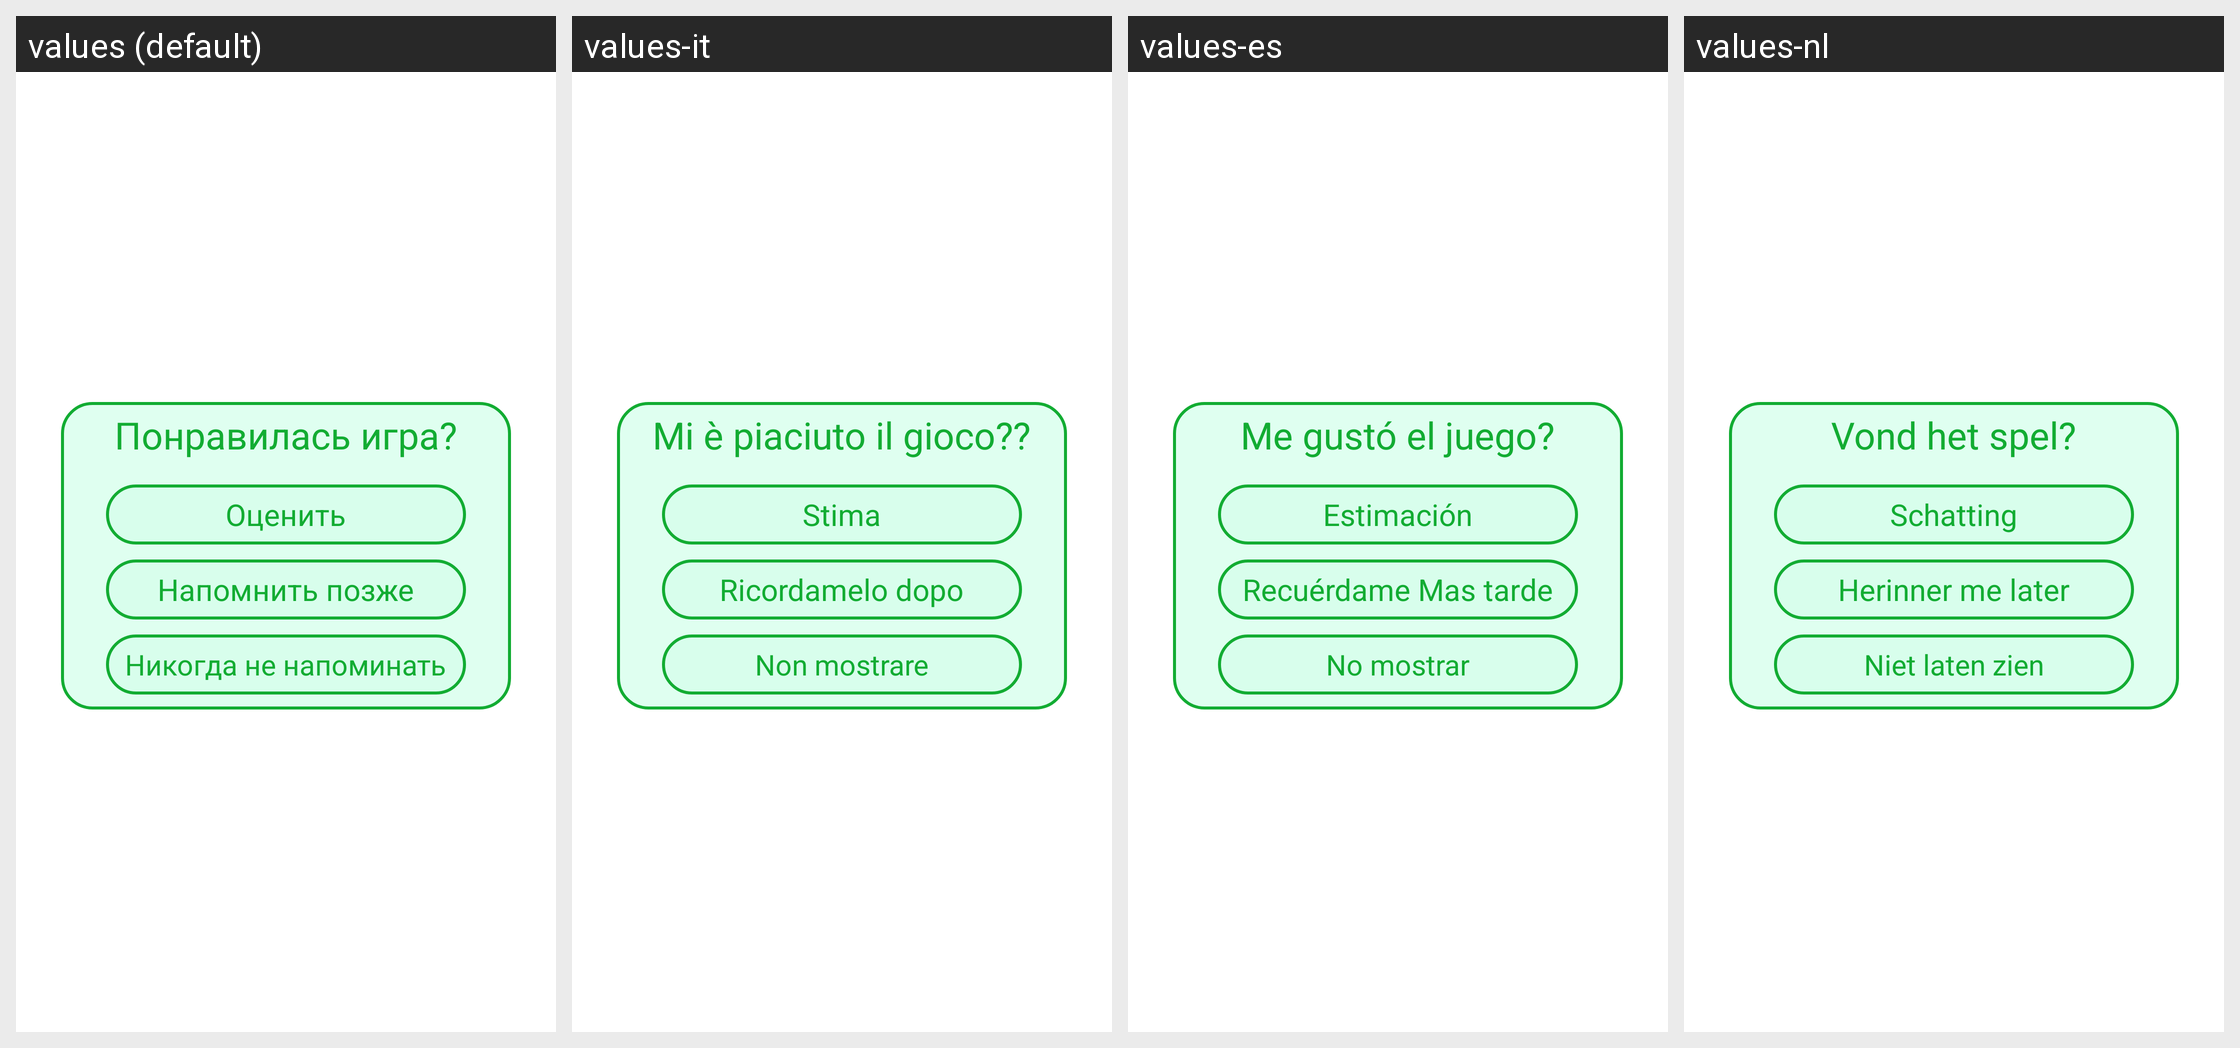

The same Android screen rendered under several of its app's locales, left to right. List the strings drawn on it with the default value and each locale's translation.
Android screen res/layout/rate_us.xml rendered under 4 locales, left to right: values (default), values-it, values-es, values-nl. Device: Nexus 5 (rendered at 1080×1920; each locale shown at half size, 540×960, under a caption strip naming it); theme AppThemeDialog.
Other locales in the repository, not shown: values-de, values-en, values-fr, values-ja, values-pt, values-ru, values-th, values-uk, values-za, values-zh.
Strings drawn on this screen, with the default value and each locale's value (text and hints the layout hard-codes, and strings that could not be matched under every locale, appear in the picture but are not listed):

like_it
  values: Понравилась игра?
  values-it: Mi è piaciuto il gioco??
  values-es: Me gustó el juego?
  values-nl: Vond het spel?

rate_us
  values: Оценить
  values-it: Stima
  values-es: Estimación
  values-nl: Schatting

later
  values: Напомнить позже
  values-it: Ricordamelo dopo
  values-es: Recuérdame Mas tarde
  values-nl: Herinner me later

never
  values: Никогда не напоминать
  values-it: Non mostrare
  values-es: No mostrar
  values-nl: Niet laten zien
